4-way image classification set "data" from GitHub (Ericdroush/Tax_Sale); label vocabulary: county view, map view, map wide view, street view.

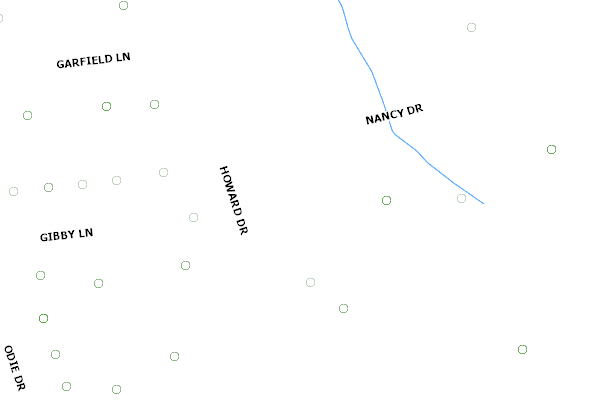
Label: county view

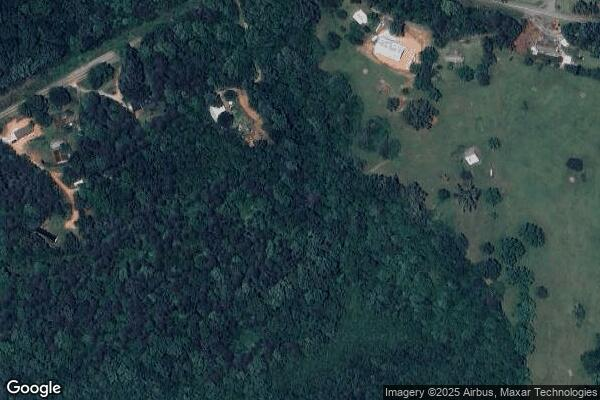
Label: map wide view

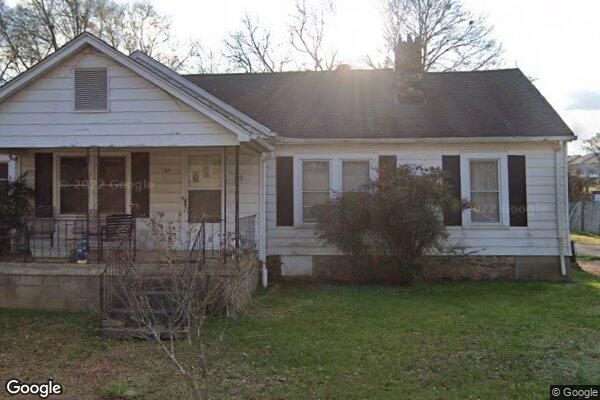
Label: street view

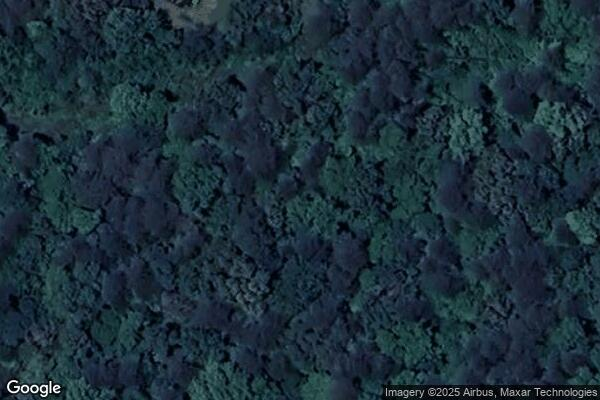
Label: map view

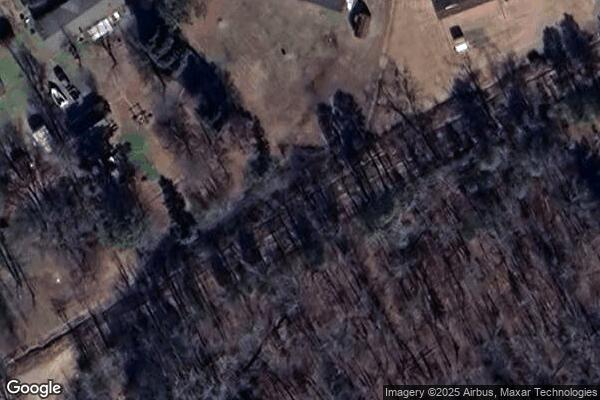
Label: map view

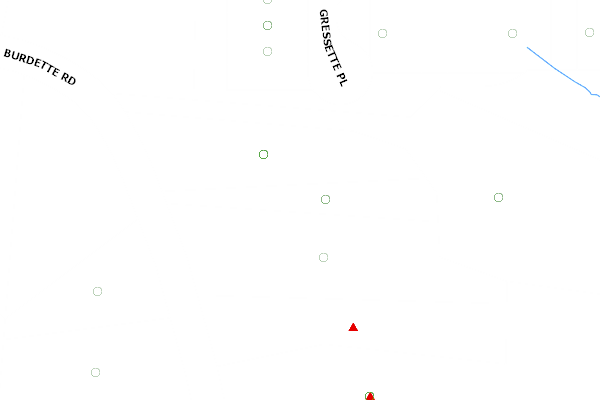
Label: county view
